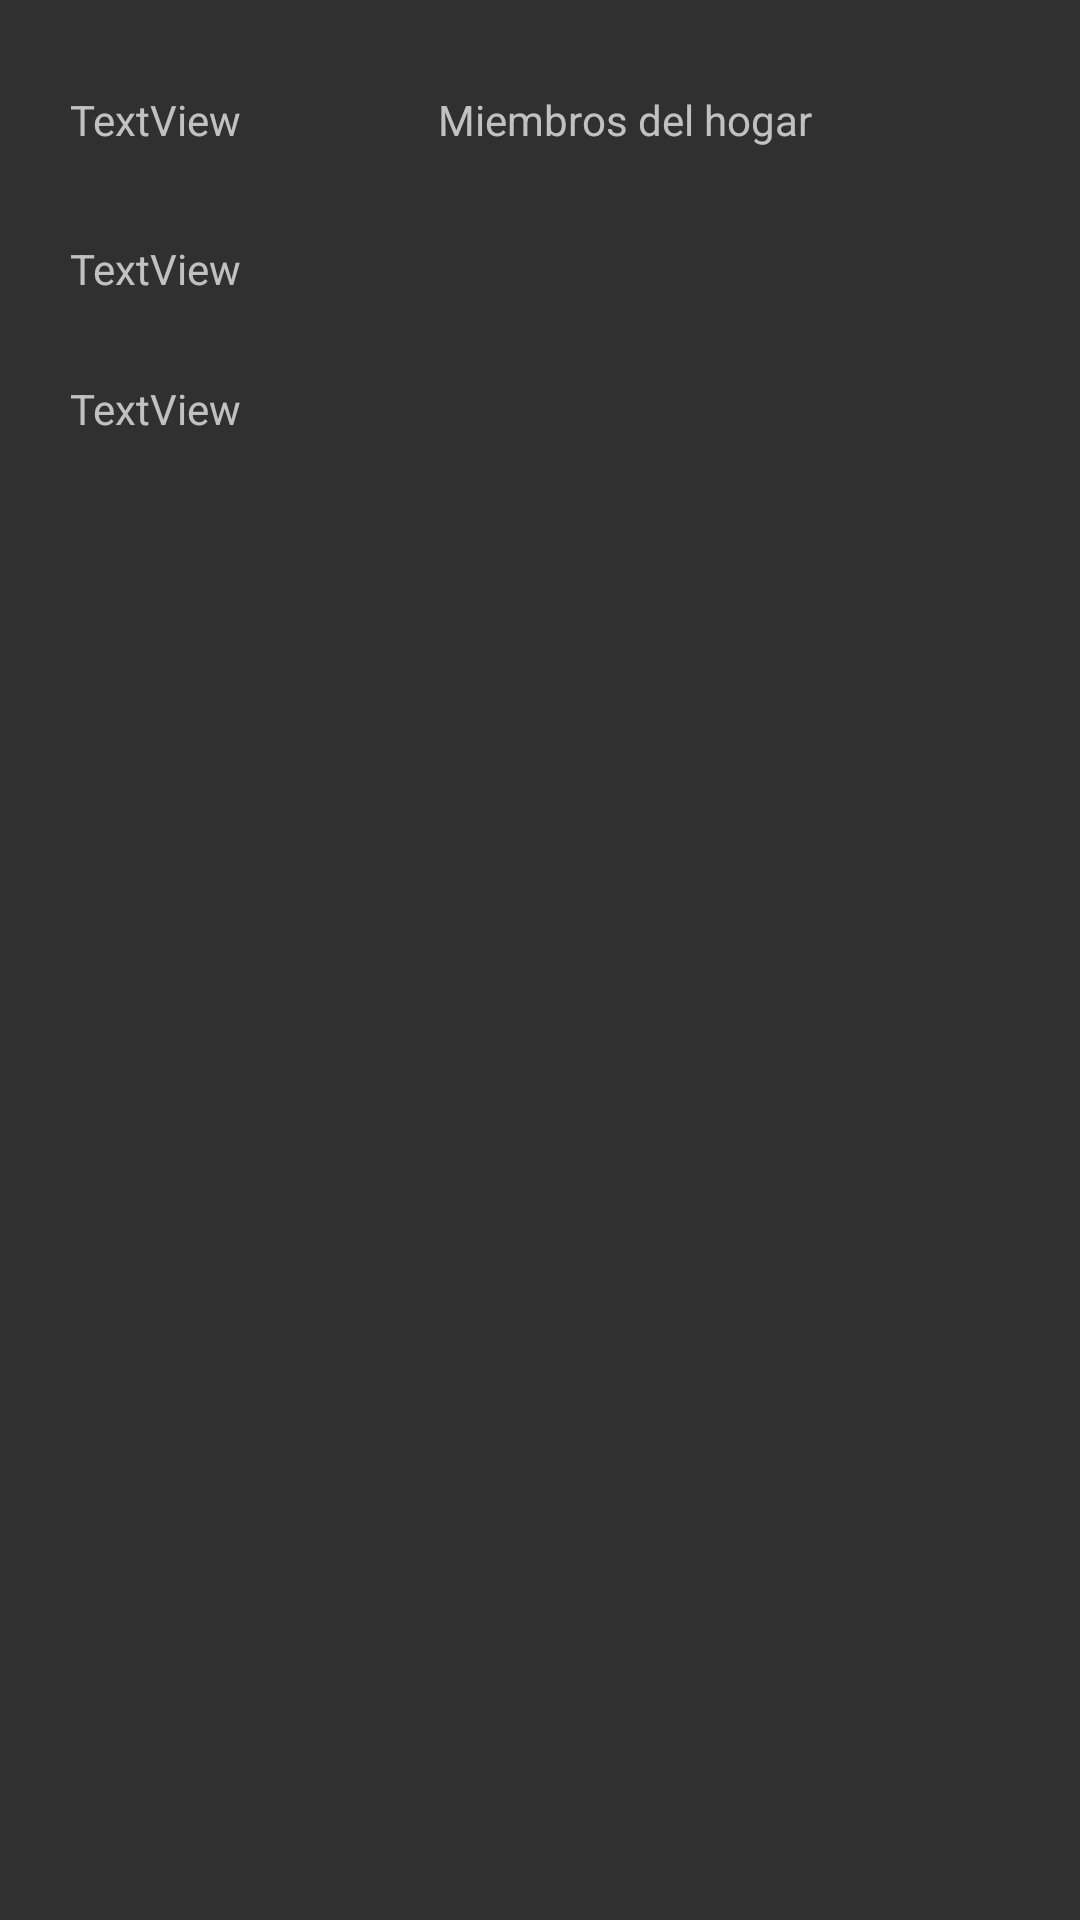

This screen was rendered from an Android layout file. Write that file and the resources it references.
<!-- AndroidManifest.xml: application theme Theme.AppCompat.NoActionBar -->
<!-- res/layout/alerta_marcador.xml -->
<?xml version="1.0" encoding="utf-8"?>
<androidx.constraintlayout.widget.ConstraintLayout xmlns:android="http://schemas.android.com/apk/res/android"
    xmlns:app="http://schemas.android.com/apk/res-auto"
    xmlns:tools="http://schemas.android.com/tools"
    android:orientation="vertical"
    android:layout_width="match_parent"
    android:layout_height="match_parent">


    <TextView
        android:id="@+id/txt_marcadorNombre"
        android:layout_width="wrap_content"
        android:layout_height="wrap_content"
        android:layout_marginStart="8dp"
        android:layout_marginLeft="8dp"
        android:layout_marginTop="8dp"
        android:layout_marginEnd="8dp"
        android:layout_marginRight="8dp"
        android:layout_marginBottom="8dp"
        android:text="TextView"
        app:layout_constraintBottom_toBottomOf="parent"
        app:layout_constraintEnd_toEndOf="parent"
        app:layout_constraintHorizontal_bias="0.053"
        app:layout_constraintStart_toStartOf="parent"
        app:layout_constraintTop_toTopOf="parent"
        app:layout_constraintVertical_bias="0.037" />

    <TextView
        android:id="@+id/txt_marcadorDireccion"
        android:layout_width="wrap_content"
        android:layout_height="wrap_content"
        android:layout_marginStart="8dp"
        android:layout_marginLeft="8dp"
        android:layout_marginTop="8dp"
        android:layout_marginEnd="8dp"
        android:layout_marginRight="8dp"
        android:layout_marginBottom="8dp"
        android:text="TextView"
        app:layout_constraintBottom_toBottomOf="parent"
        app:layout_constraintEnd_toEndOf="parent"
        app:layout_constraintHorizontal_bias="0.053"
        app:layout_constraintStart_toStartOf="parent"
        app:layout_constraintTop_toBottomOf="@+id/txt_marcadorComentario"
        app:layout_constraintVertical_bias="0.039" />

    <TextView
        android:id="@+id/txt_marcadorComentario"
        android:layout_width="wrap_content"
        android:layout_height="wrap_content"
        android:layout_marginStart="8dp"
        android:layout_marginLeft="8dp"
        android:layout_marginTop="8dp"
        android:layout_marginEnd="8dp"
        android:layout_marginRight="8dp"
        android:layout_marginBottom="8dp"
        android:text="TextView"
        app:layout_constraintBottom_toBottomOf="parent"
        app:layout_constraintEnd_toEndOf="parent"
        app:layout_constraintHorizontal_bias="0.053"
        app:layout_constraintStart_toStartOf="parent"
        app:layout_constraintTop_toBottomOf="@+id/txt_marcadorNombre"
        app:layout_constraintVertical_bias="0.041" />

    <TextView
        android:id="@+id/txt_marcadorMiembros"
        android:layout_width="wrap_content"
        android:layout_height="wrap_content"
        android:layout_marginStart="8dp"
        android:layout_marginLeft="8dp"
        android:layout_marginTop="8dp"
        android:layout_marginEnd="8dp"
        android:layout_marginRight="8dp"
        android:layout_marginBottom="8dp"
        android:text="Miembros del hogar"
        app:layout_constraintBottom_toBottomOf="parent"
        app:layout_constraintEnd_toEndOf="parent"
        app:layout_constraintHorizontal_bias="0.416"
        app:layout_constraintStart_toEndOf="@+id/txt_marcadorNombre"
        app:layout_constraintTop_toTopOf="parent"
        app:layout_constraintVertical_bias="0.037" />

    <ListView
        android:id="@+id/lv_marcadorMiembros"
        android:layout_width="120sp"
        android:layout_height="90sp"
        android:layout_marginStart="8dp"
        android:layout_marginLeft="8dp"
        android:layout_marginTop="8dp"
        android:layout_marginEnd="8dp"
        android:layout_marginRight="8dp"
        android:layout_marginBottom="8dp"
        app:layout_constraintBottom_toBottomOf="parent"
        app:layout_constraintEnd_toEndOf="parent"
        app:layout_constraintHorizontal_bias="0.407"
        app:layout_constraintStart_toEndOf="@+id/txt_marcadorComentario"
        app:layout_constraintTop_toBottomOf="@+id/txt_marcadorMiembros"
        app:layout_constraintVertical_bias="0.029">

    </ListView>

</androidx.constraintlayout.widget.ConstraintLayout>
<!-- resources referenced by this layout -->
<resources>

</resources>
